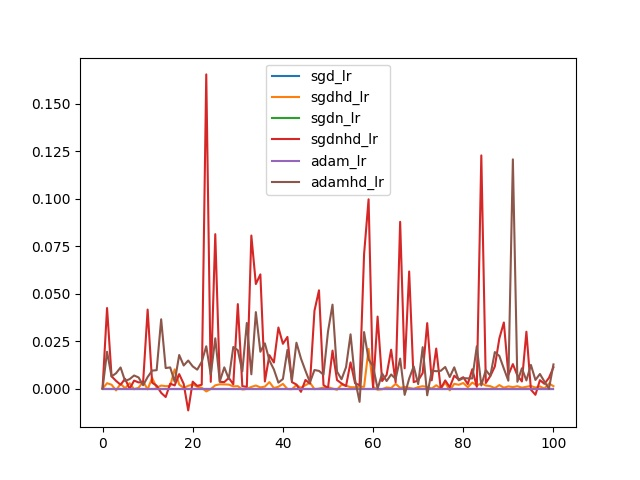

Source data for this figure (header and first rows):
, sgd_lr, sgdhd_lr, sgdn_lr, sgdnhd_lr, adam_lr, adamhd_lr
0, 0.0001, 0.0001, 0.0001, 0.0001, 0.0001, 0.0001
1, 0.0001, 0.002954, 0.0001, 0.04249, 0.0001, 0.01948
2, 0.0001, 0.002152, 0.0001, 0.006561, 0.0001, 0.006494
3, 0.0001, -0.0008446, 0.0001, 0.004163, 0.0001, 0.008199
4, 0.0001, 0.002615, 0.0001, 0.002142, 0.0001, 0.01123
5, 0.0001, 0.0003261, 0.0001, 0.005252, 0.0001, 0.004109
6, 0.0001, 0.002962, 0.0001, 2.8693117201328278e-05, 0.0001, 0.005085
7, 0.0001, -0.0002174, 0.0001, 0.004326, 0.0001, 0.00701
8, 0.0001, 0.0005486, 0.0001, 0.003359, 0.0001, 0.005956
9, 0.0001, 0.003834, 0.0001, 0.003554, 0.0001, 0.00188
10, 0.0001, -0.0002758, 0.0001, 0.04167, 0.0001, 0.006189
11, 0.0001, 0.005744, 0.0001, 0.003201, 0.0001, 0.009573
12, 0.0001, 0.0005637, 0.0001, 0.001653, 0.0001, 0.009792
13, 0.0001, 0.001714, 0.0001, -0.002115, 0.0001, 0.03656
14, 0.0001, 0.001396, 0.0001, -0.004315, 0.0001, 0.01092
15, 0.0001, 0.001487, 0.0001, 0.0027, 0.0001, 0.01125
16, 0.0001, 0.01026, 0.0001, 0.001782, 0.0001, 0.003755
17, 0.0001, 0.002212, 0.0001, 0.007736, 0.0001, 0.01779
18, 0.0001, 0.0004991, 0.0001, 0.002571, 0.0001, 0.01226
19, 0.0001, 0.001562, 0.0001, -0.01135, 0.0001, 0.01487
20, 0.0001, 0.002363, 0.0001, 0.003759, 0.0001, 0.01179
21, 0.0001, 0.001061, 0.0001, 0.001545, 0.0001, 0.01007
22, 0.0001, 0.0005591, 0.0001, 0.002131, 0.0001, 0.0142
23, 0.0001, -0.001376, 0.0001, 0.1653, 0.0001, 0.02238
24, 0.0001, -0.0001208, 0.0001, 0.003663, 0.0001, 0.007388
25, 0.0001, 0.001835, 0.0001, 0.08132, 0.0001, 0.02656
26, 0.0001, 0.002381, 0.0001, 0.003681, 0.0001, 0.003878
27, 0.0001, 0.002326, 0.0001, 0.003534, 0.0001, 0.01129
28, 0.0001, 0.002214, 0.0001, 0.005748, 0.0001, 0.005199
29, 0.0001, 0.001274, 0.0001, 0.002362, 0.0001, 0.02199
30, 0.0001, 0.001413, 0.0001, 0.04455, 0.0001, 0.02033
31, 0.0001, -0.0003725, 0.0001, 0.001373, 0.0001, 0.009208
32, 0.0001, -6.343366112560034e-05, 0.0001, 0.001035, 0.0001, 0.03465
33, 0.0001, 0.000996, 0.0001, 0.0806, 0.0001, 0.007633
34, 0.0001, 0.001735, 0.0001, 0.0551, 0.0001, 0.04033
35, 0.0001, 0.0007474, 0.0001, 0.06018, 0.0001, 0.01948
36, 0.0001, 0.001153, 0.0001, 0.003838, 0.0001, 0.0239
37, 0.0001, 0.003537, 0.0001, 0.01769, 0.0001, 0.01495
38, 0.0001, 0.0003993, 0.0001, 0.01385, 0.0001, 0.01019
39, 0.0001, 0.001098, 0.0001, 0.03225, 0.0001, 0.003243
40, 0.0001, 0.002584, 0.0001, 0.02368, 0.0001, 0.005179
41, 0.0001, -9.221339860232547e-05, 0.0001, 0.02729, 0.0001, 0.02045
42, 0.0001, -0.0002096, 0.0001, 0.003522, 0.0001, 0.00443
43, 0.0001, 0.001981, 0.0001, 0.002254, 0.0001, 0.02425
44, 0.0001, 0.0005457, 0.0001, -0.001595, 0.0001, 0.01596
45, 0.0001, 0.001897, 0.0001, 0.004649, 0.0001, 0.009498
46, 0.0001, 0.003237, 0.0001, 0.00273, 0.0001, 0.003413
47, 0.0001, -0.0001643, 0.0001, 0.04106, 0.0001, 0.009882
48, 0.0001, 0.0001022, 0.0001, 0.05179, 0.0001, 0.009423
49, 0.0001, 0.0006606, 0.0001, 0.001973, 0.0001, 0.007417
50, 0.0001, 0.0008668, 0.0001, 0.0004119, 0.0001, 0.03013
51, 0.0001, 0.0001174, 0.0001, 0.02009, 0.0001, 0.04426
52, 0.0001, -0.0004857, 0.0001, 0.0046, 0.0001, 0.009064
53, 0.0001, 0.002111, 0.0001, 0.002832, 0.0001, 0.005008
54, 0.0001, 0.001625, 0.0001, 0.001469, 0.0001, 0.01137
55, 0.0001, 0.0008668, 0.0001, 0.01389, 0.0001, 0.02865
56, 0.0001, 0.0008066, 0.0001, 0.002934, 0.0001, 0.004801
57, 0.0001, 0.001136, 0.0001, 0.001885, 0.0001, -0.006846
58, 0.0001, 0.001042, 0.0001, 0.07076, 0.0001, 0.02984
59, 0.0001, 0.02099, 0.0001, 0.09965, 0.0001, 0.01539
... 41 more rows
